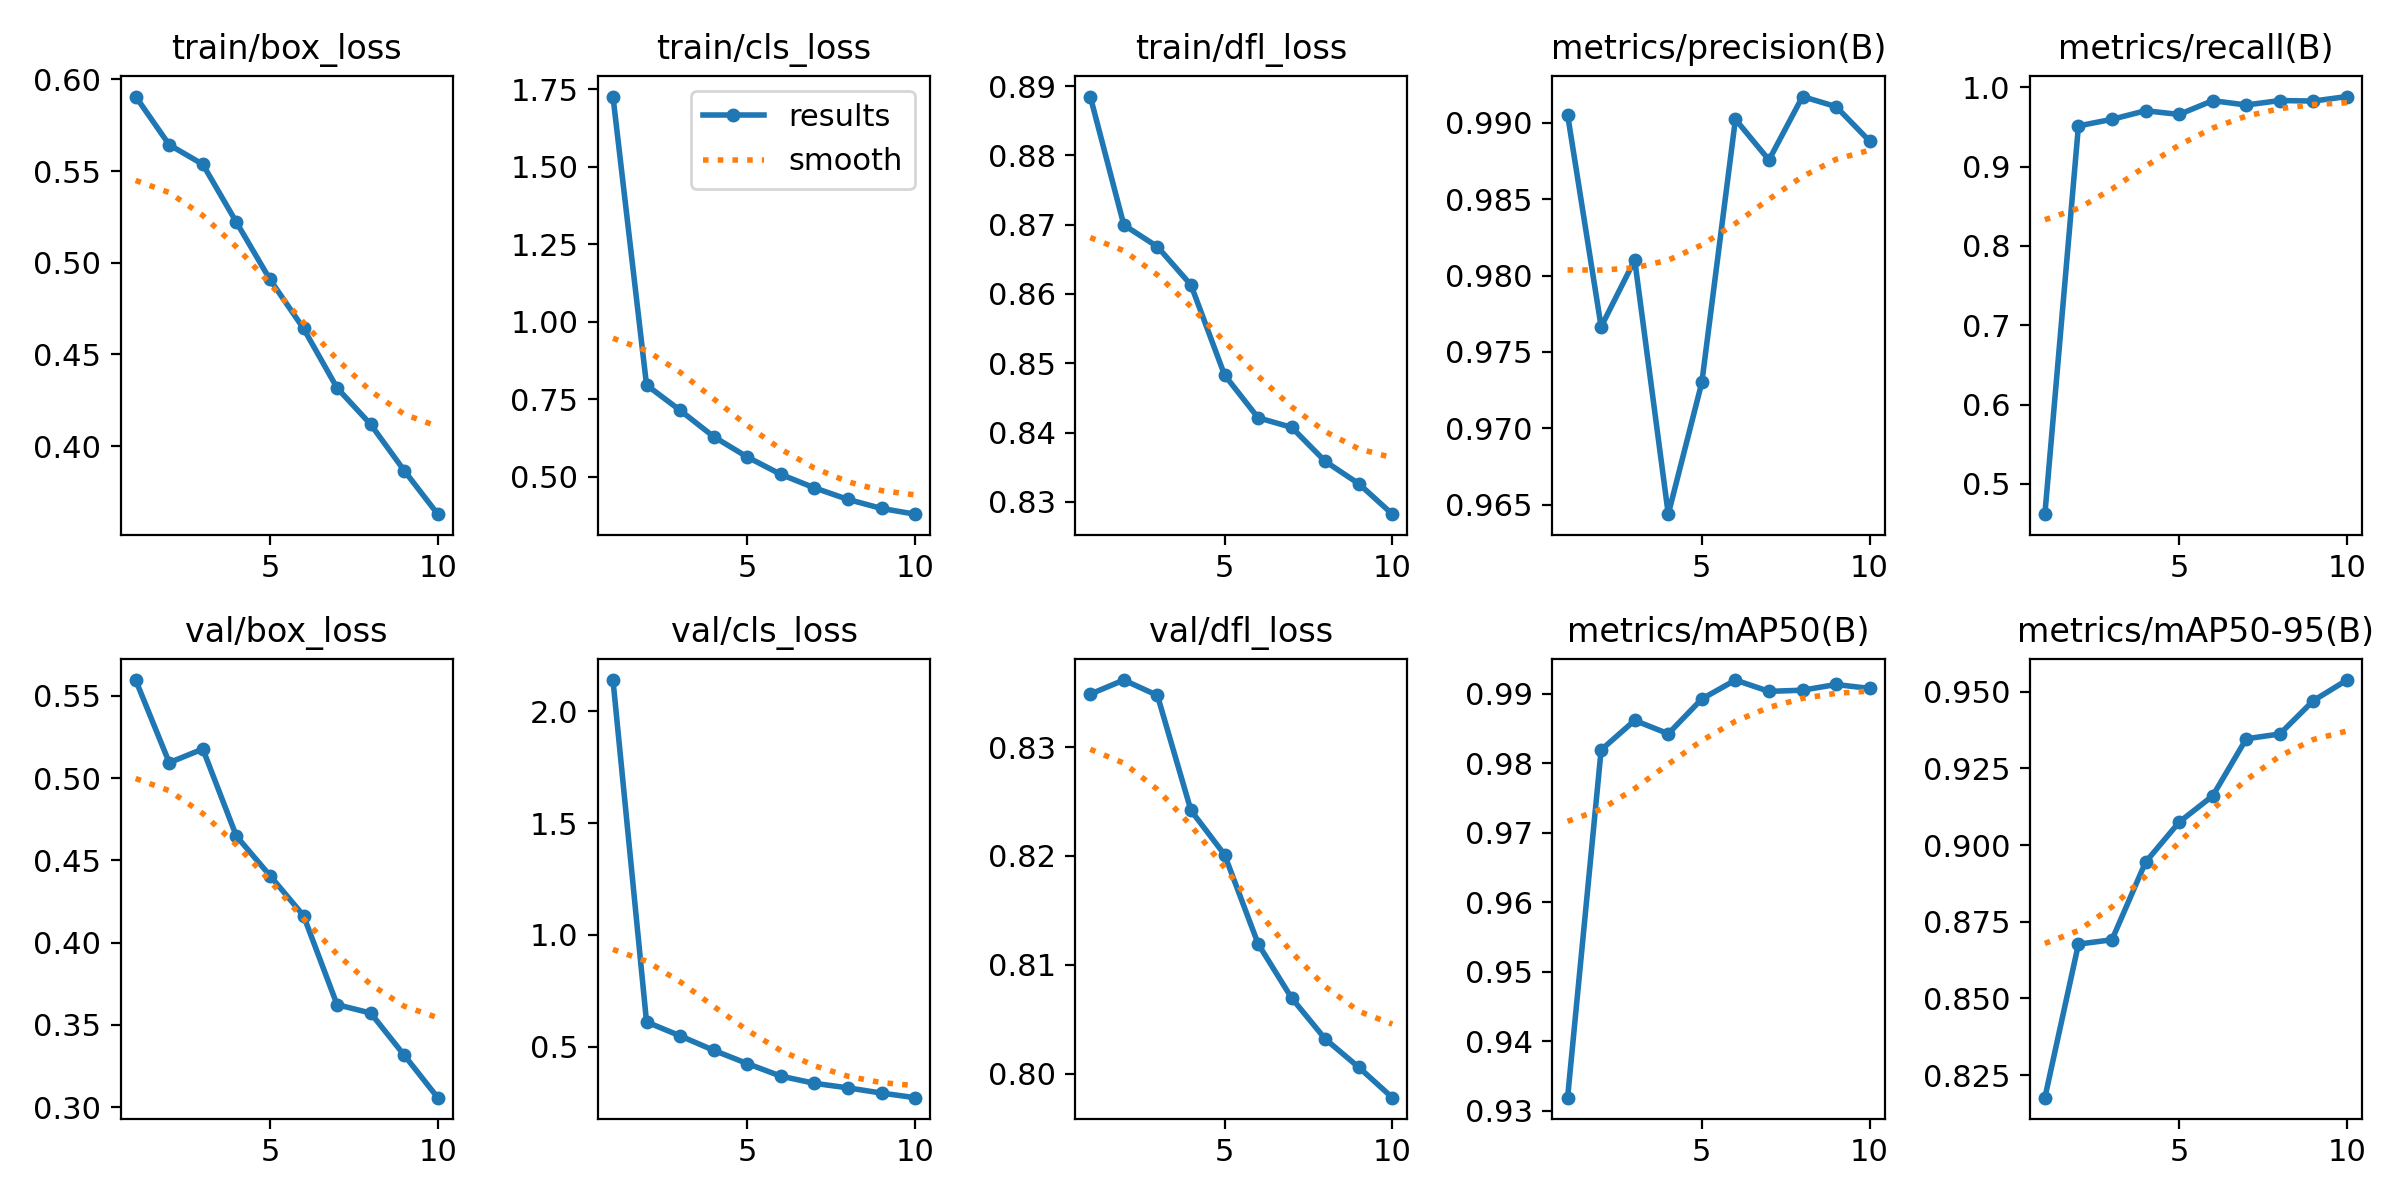

The file beside this chart, header and first rows:
epoch, time, train/box_loss, train/cls_loss, train/dfl_loss, metrics/precision(B), metrics/recall(B), metrics/mAP50(B), metrics/mAP50-95(B), val/box_loss, val/cls_loss, val/dfl_loss, lr/pg0, lr/pg1, lr/pg2
1, 36.83, 0.5906, 1.726, 0.8885, 0.9905, 0.4617, 0.9318, 0.8176, 0.5596, 2.139, 0.8349, 0.00047, 0.00047, 0.00047
2, 42.23, 0.5643, 0.7955, 0.87, 0.9767, 0.9514, 0.9819, 0.8677, 0.5094, 0.6111, 0.8361, 0.0008526, 0.0008526, 0.0008526
3, 47.45, 0.5536, 0.7141, 0.8668, 0.981, 0.9597, 0.9861, 0.8691, 0.5177, 0.549, 0.8347, 0.001141, 0.001141, 0.001141
4, 52.62, 0.5221, 0.6291, 0.8613, 0.9644, 0.9705, 0.9842, 0.8944, 0.4647, 0.4843, 0.8242, 0.001005, 0.001005, 0.001005
5, 57.82, 0.4909, 0.5636, 0.8483, 0.973, 0.9658, 0.9892, 0.9074, 0.4407, 0.4251, 0.8201, 0.0008631, 0.0008631, 0.0008631
6, 63.03, 0.4642, 0.5075, 0.8421, 0.9902, 0.9832, 0.992, 0.916, 0.4164, 0.369, 0.8119, 0.0007216, 0.0007216, 0.0007216
7, 68.15, 0.4317, 0.4641, 0.8407, 0.9876, 0.9777, 0.9903, 0.9346, 0.3623, 0.337, 0.8069, 0.0005802, 0.0005802, 0.0005802
8, 73.32, 0.4119, 0.4268, 0.8358, 0.9917, 0.9833, 0.9905, 0.9362, 0.3572, 0.3165, 0.8032, 0.0004387, 0.0004387, 0.0004387
9, 78.44, 0.3867, 0.3977, 0.8326, 0.991, 0.9827, 0.9913, 0.9471, 0.3316, 0.2933, 0.8006, 0.0002972, 0.0002972, 0.0002972
10, 83.61, 0.3629, 0.3792, 0.8282, 0.9888, 0.9884, 0.9908, 0.9538, 0.3057, 0.2727, 0.7978, 0.0001558, 0.0001558, 0.0001558
